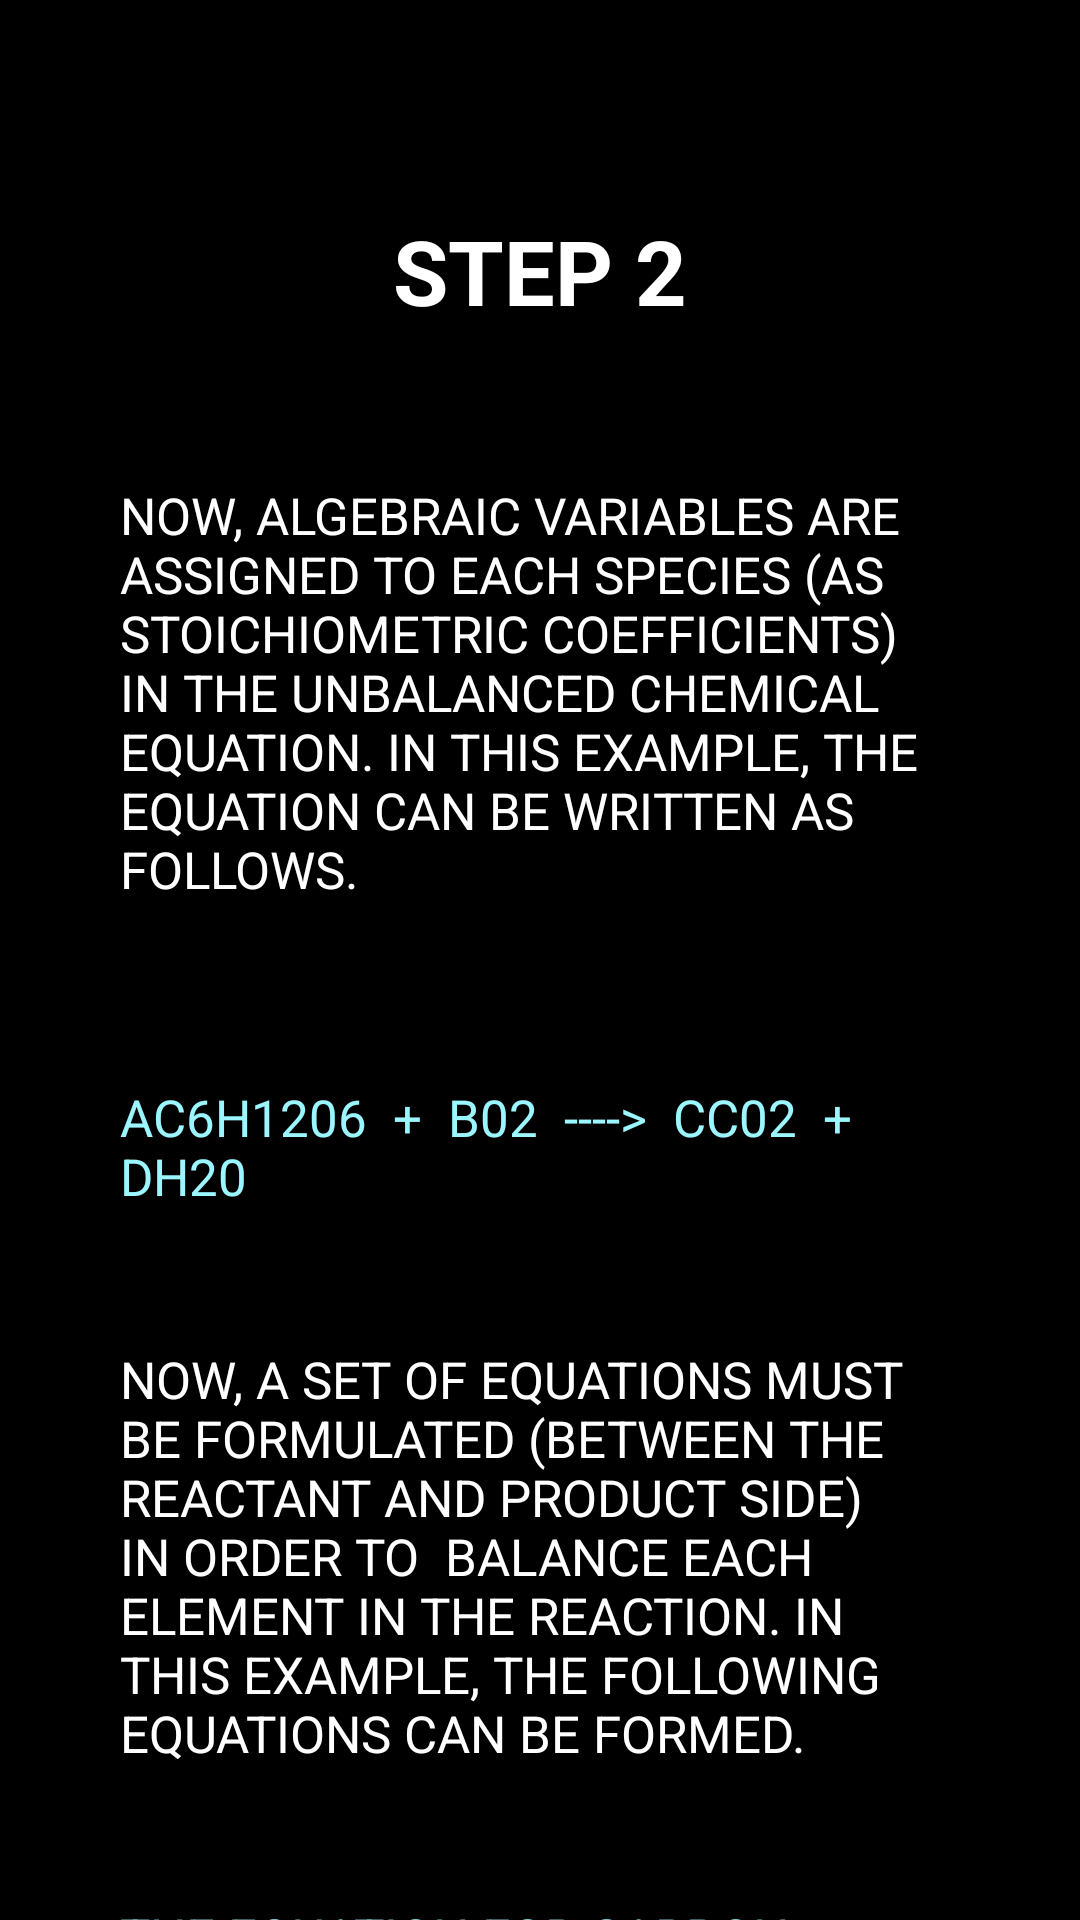

This screen was rendered from an Android layout file. Write that file and the resources it references.
<!-- AndroidManifest.xml: application theme Theme.ChemEasy -->
<!-- res/layout/activity_learn__t4_b.xml -->
<?xml version="1.0" encoding="utf-8"?>
<androidx.constraintlayout.widget.ConstraintLayout xmlns:android="http://schemas.android.com/apk/res/android"
    xmlns:app="http://schemas.android.com/apk/res-auto"
    xmlns:tools="http://schemas.android.com/tools"
    android:layout_width="match_parent"
    android:layout_height="match_parent"
    android:background="@color/black"
    tools:context=".LearnMenu.Learn_T4_b">

    <ScrollView
        android:layout_width="match_parent"
        android:layout_height="match_parent">
        <LinearLayout
            android:layout_height="wrap_content"
            android:layout_width="match_parent"
            android:orientation="vertical">

            <TextView
                android:id="@+id/textView2"
                android:layout_width="match_parent"
                android:layout_height="wrap_content"
                android:layout_marginTop="50dp"
                android:gravity="center"
                android:padding="20dp"
                android:text="Step 2"
                android:textAllCaps="true"
                android:textColor="@color/white"
                android:textSize="30dp"
                android:textStyle="bold"
                tools:ignore="HardcodedText,SpUsage" />

            <TextView
                android:layout_width="match_parent"
                android:layout_height="wrap_content"
                android:padding="20dp"
                android:background="@drawable/gray_round_bg"
                android:layout_marginHorizontal="20dp"
                android:layout_marginVertical="10dp"
                android:paddingVertical="5dp"
                android:text="Now, algebraic variables are assigned to each species (as stoichiometric coefficients) in the unbalanced chemical equation. In this example, the equation can be written as follows. "
                android:textAllCaps="true"
                android:textColor="@color/white"
                android:textSize="17dp"
                tools:ignore="HardcodedText,SpUsage" />
            <TextView
                android:layout_width="match_parent"
                android:layout_height="wrap_content"
                android:padding="20dp"
                android:background="@drawable/gray_round_bg"
                android:layout_marginHorizontal="20dp"
                android:layout_marginVertical="10dp"
                android:paddingVertical="5dp"
                android:text="aC6H1206  +  b02  ---->  cC02  + dH20"
                android:textAllCaps="true"
                android:textColor="@color/cyan"
                android:textSize="17dp"
                tools:ignore="HardcodedText,SpUsage" />

            <TextView
                android:layout_width="match_parent"
                android:layout_height="wrap_content"
                android:paddingHorizontal="20dp"
                android:background="@drawable/gray_round_bg"
                android:layout_marginHorizontal="20dp"
                android:layout_marginVertical="10dp"
                android:paddingVertical="5dp"
                android:text="Now, a set of equations must be formulated (between the reactant and product side) in order to  balance each element in the reaction. In this example, the following equations can be formed."
                android:textAllCaps="true"
                android:textColor="@color/white"
                android:textSize="17dp"
                tools:ignore="HardcodedText,SpUsage" />
            <TextView
                android:layout_width="match_parent"
                android:layout_height="wrap_content"
                android:padding="20dp"
                android:text="The equation for Carbon"
                android:background="@drawable/gray_round_bg"
                android:layout_marginHorizontal="20dp"
                android:layout_marginVertical="10dp"
                android:paddingVertical="5dp"
                android:textAllCaps="true"
                android:textColor="@color/cyan"
                android:textSize="17dp"
                tools:ignore="HardcodedText,SpUsage" />
            <TextView
                android:layout_width="match_parent"
                android:layout_height="wrap_content"
                android:paddingHorizontal="20dp"
                android:background="@drawable/gray_round_bg"
                android:layout_marginHorizontal="20dp"
                android:layout_marginVertical="10dp"
                android:paddingVertical="5dp"
                android:text="On the reactant side, (a) molecules of C6H12O6  will contain (6a) carbon atoms. On the product side, (c) molecules of CO2  will contain (c) carbon atoms. In this equation, the only species containing carbon are C6H12O6  and CO2."
                android:textAllCaps="true"
                android:textColor="@color/white"
                android:textSize="17dp"
                tools:ignore="HardcodedText,SpUsage" />
            <TextView
                android:layout_width="match_parent"
                android:layout_height="wrap_content"
                android:background="@drawable/gray_round_bg"
                android:layout_marginHorizontal="20dp"
                android:layout_marginVertical="10dp"
                android:paddingVertical="5dp"
                android:paddingHorizontal="20dp"
                android:paddingTop="10dp"
                android:text="Therefore, the following equation can be formulated for carbon:      6a = c"
                android:textAllCaps="true"
                android:textColor="@color/blue"
                android:textSize="17dp"
                tools:ignore="HardcodedText,SpUsage" />

            <TextView
                android:layout_width="match_parent"
                android:layout_height="wrap_content"
                android:padding="20dp"
                android:text="The equation for Hydrogen"
                android:textAllCaps="true"
                android:background="@drawable/gray_round_bg"
                android:layout_marginHorizontal="20dp"
                android:layout_marginVertical="10dp"
                android:paddingVertical="5dp"
                android:textColor="@color/cyan"
                android:textSize="17dp"
                tools:ignore="HardcodedText,SpUsage" />
            <TextView
                android:layout_width="match_parent"
                android:layout_height="wrap_content"
                android:paddingHorizontal="20dp"
                android:background="@drawable/gray_round_bg"
                android:layout_marginHorizontal="20dp"
                android:layout_marginVertical="10dp"
                android:paddingVertical="5dp"
                android:text="The species that contain hydrogen in this equation are C6H12O6  and H2. (a) molecules of C6H12O6  contains (12a) hydrogen atoms whereas (d) H2O molecules will contain (2d) hydrogen atoms. Therefore, the equation for hydrogen becomes 12a = 2d."
                android:textAllCaps="true"
                android:textColor="@color/white"
                android:textSize="17dp"
                tools:ignore="HardcodedText,SpUsage" />
            <TextView
                android:layout_width="match_parent"
                android:layout_height="wrap_content"
                android:paddingHorizontal="20dp"
                android:background="@drawable/gray_round_bg"
                android:layout_marginHorizontal="20dp"
                android:layout_marginVertical="10dp"
                android:paddingVertical="5dp"
                android:paddingTop="10dp"
                android:text="Simplifying this equation (by dividing both sides by 2), the equation becomes: 6a = d"
                android:textAllCaps="true"
                android:textColor="@color/blue"
                android:textSize="17dp"
                tools:ignore="HardcodedText,SpUsage" />


            <TextView
                android:layout_width="match_parent"
                android:layout_height="wrap_content"
                android:padding="20dp"
                android:text="The equation for Oxygen"
                android:textAllCaps="true"
                android:background="@drawable/gray_round_bg"
                android:layout_marginHorizontal="20dp"
                android:layout_marginVertical="10dp"
                android:paddingVertical="5dp"
                android:textColor="@color/cyan"
                android:textSize="17dp"
                tools:ignore="HardcodedText,SpUsage" />
            <TextView
                android:layout_width="match_parent"
                android:layout_height="wrap_content"
                android:paddingHorizontal="20dp"
                android:text="Every species in this chemical equation contains oxygen. Therefore, the following relations can be made to obtain the equation for oxygen:
For (a) molecules of C6H12O6, there exist (6a) oxygen atoms. (b) molecules of O2  contain a total of (2b) oxygens. (c) molecules of CO2  contain (2c) number of oxygen atoms. (d) molecules of H2O hold (d) oxygen atoms."
                android:textAllCaps="true"
                android:background="@drawable/gray_round_bg"
                android:layout_marginHorizontal="20dp"
                android:layout_marginVertical="10dp"
                android:paddingVertical="5dp"
                android:textColor="@color/white"
                android:textSize="17dp"
                tools:ignore="HardcodedText,SpUsage" />

            <TextView
                android:layout_width="match_parent"
                android:layout_height="wrap_content"
                android:paddingHorizontal="20dp"
                android:paddingTop="10dp"
                android:text="Therefore, the equation for oxygen can be written as: 6a + 2b = 2c + d"
                android:background="@drawable/gray_round_bg"
                android:layout_marginHorizontal="20dp"
                android:layout_marginVertical="10dp"
                android:paddingVertical="5dp"
                android:textAllCaps="true"
                android:textColor="@color/blue"
                android:textSize="17dp"
                android:layout_marginBottom="50dp"
                tools:ignore="HardcodedText,SpUsage" />
            <Button
                android:id="@+id/t4_b_btn_done"
                android:layout_width="wrap_content"
                android:layout_height="wrap_content"
                android:background="@drawable/dark_green_long_rect_btn_xml"
                android:onClick="t4_b_clickDone"
                android:layout_gravity="center"
                android:layout_marginBottom="40dp"
                android:layout_marginTop="10dp"
                android:text="Done"
                android:textColor="@color/white"
                tools:ignore="ButtonStyle,HardcodedText"
                tools:layout_editor_absoluteX="43dp"
                tools:layout_editor_absoluteY="475dp" />
        </LinearLayout>
    </ScrollView>
</androidx.constraintlayout.widget.ConstraintLayout>
<!-- resources referenced by this layout -->
<resources>
  <color name="black">#FF000000</color>
  <color name="blue">#A0C4FF</color>
  <color name="cyan">#9BF6FF</color>
  <color name="white">#FFFFFFFF</color>
  <!-- drawable dark_green_long_rect_btn_xml (drawable) -->
  <?xml version="1.0" encoding="utf-8"?>
  <shape xmlns:tools="http://schemas.android.com/tools"
      xmlns:android="http://schemas.android.com/apk/res/android"
      tools:ignore="MissingDefaultResource">
      <solid android:color="@color/dark_green"/>
      <corners
          android:bottomLeftRadius="20dp"
          android:bottomRightRadius="20dp"
          android:topLeftRadius="20dp"
          android:topRightRadius="20dp"
          />
  
  
  </shape>
  <style name="Theme.ChemEasy" parent="Theme.AppCompat.DayNight.NoActionBar">
          
          <item name="colorPrimary">@color/purple_500</item>
          <item name="colorPrimaryVariant">@color/purple_700</item>
          <item name="colorOnPrimary">@color/white</item>
          
          <item name="colorSecondary">@color/teal_200</item>
          <item name="colorSecondaryVariant">@color/teal_700</item>
          <item name="colorOnSecondary">@color/black</item>
          
          <item name="android:statusBarColor" tools:targetApi="l">?attr/colorPrimaryVariant</item>
          
      </style>
  <color name="purple_500">#FF6200EE</color>
  <color name="purple_700">#FF3700B3</color>
  <color name="teal_200">#FF03DAC5</color>
  <color name="teal_700">#FF018786</color>
</resources>
